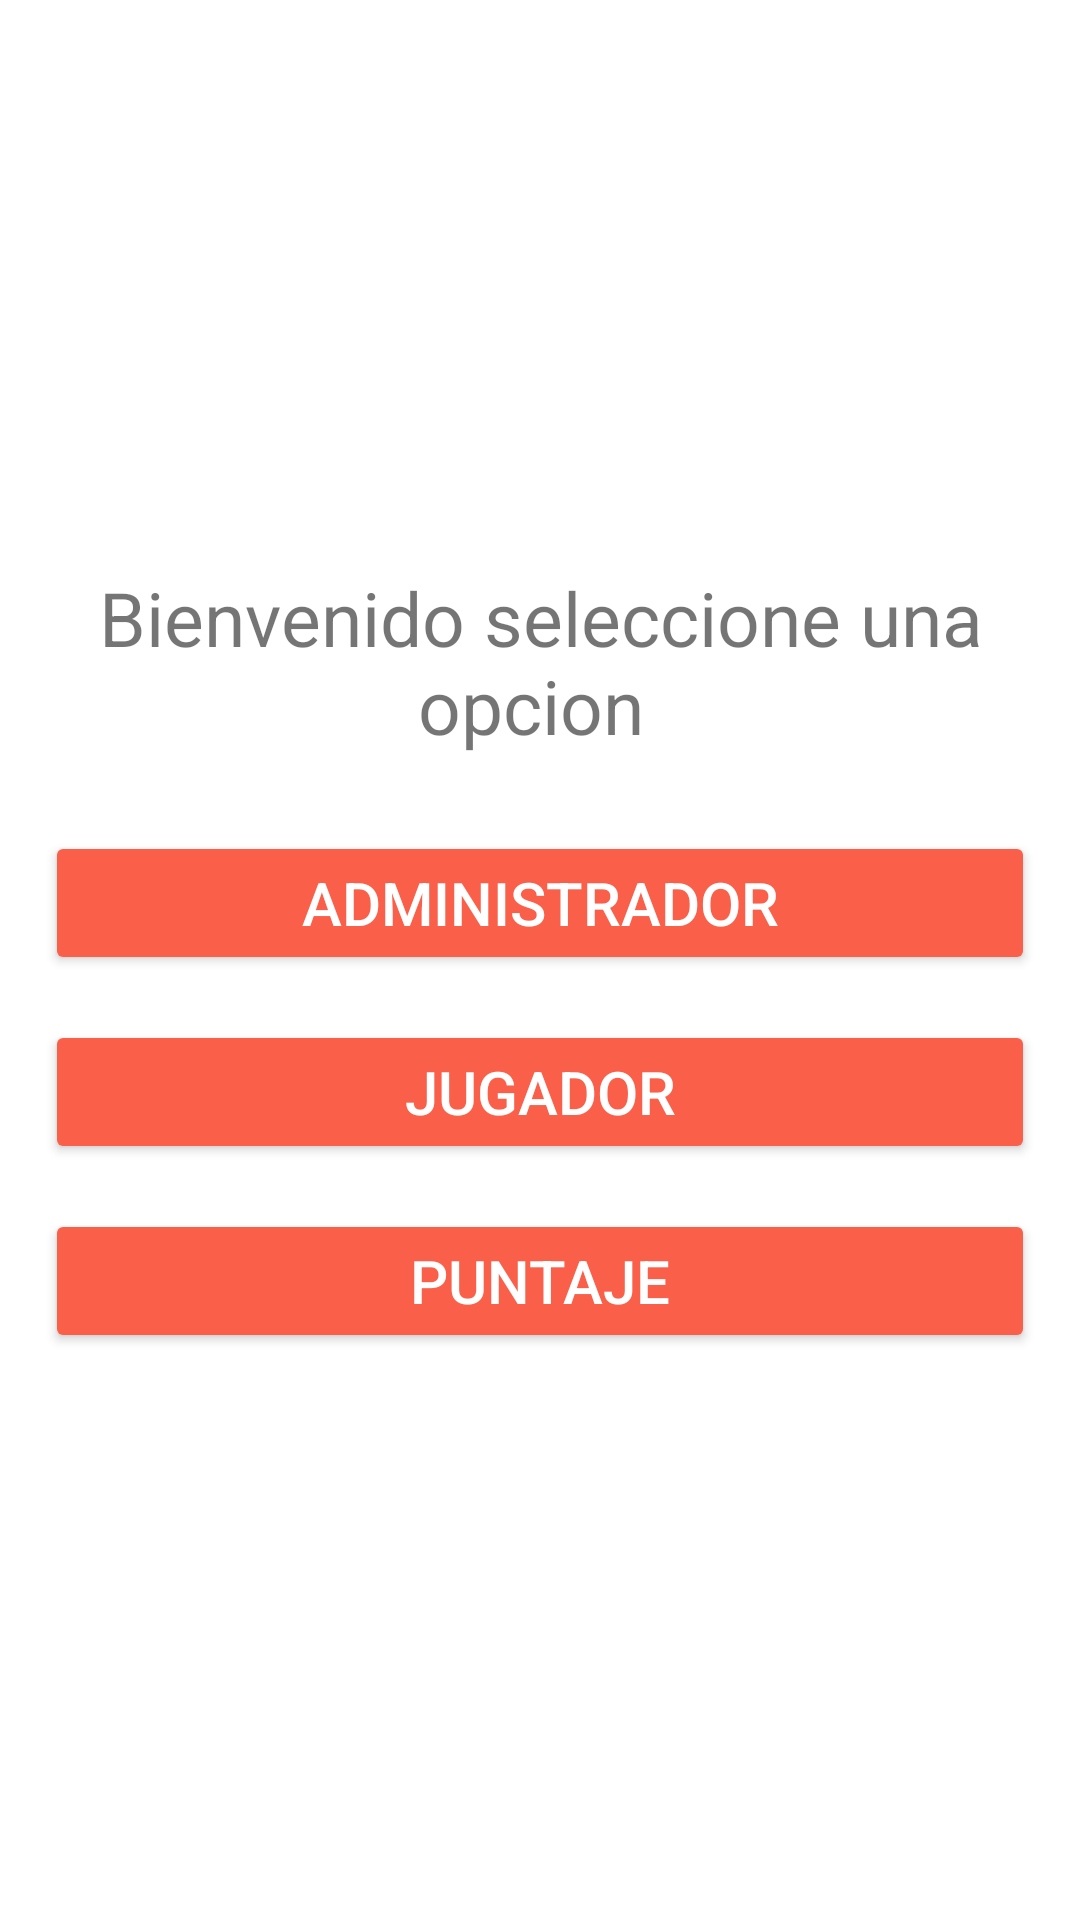

Produce the Android XML layout that renders to this screen, including the resource entries it uses.
<!-- AndroidManifest.xml: application theme Theme.PreguntitasV2 -->
<!-- res/layout/activity_menu.xml -->
<?xml version="1.0" encoding="utf-8"?>
<LinearLayout xmlns:android="http://schemas.android.com/apk/res/android"
    xmlns:app="http://schemas.android.com/apk/res-auto"
    xmlns:tools="http://schemas.android.com/tools"
    android:layout_width="match_parent"
    android:layout_height="match_parent"
    tools:context=".menu"
    android:orientation="vertical"
    android:padding="15dp"
    android:gravity="center"
    android:background="@drawable/azul">

    <LinearLayout
        android:layout_width="match_parent"
        android:layout_height="wrap_content"
        android:orientation="vertical"
        android:gravity="center">

        <TextView
            android:layout_width="match_parent"
            android:layout_height="wrap_content"
            android:gravity="center"
            android:textSize="25sp"
            android:text="Bienvenido seleccione una opcion ">

        </TextView>

        <Button
            android:layout_width="match_parent"
            android:layout_height="wrap_content"
            android:id="@+id/btnAbministrador"
            android:text="Administrador"
            android:textSize="20sp"
            android:textColor="@color/white"
            android:backgroundTint="#fa5f49"
            android:layout_marginTop="25dp">

        </Button>

        <Button
            android:layout_width="match_parent"
            android:layout_height="wrap_content"
            android:id="@+id/btnJugador"
            android:text="Jugador"
            android:textSize="20sp"
            android:textColor="@color/white"
            android:backgroundTint="#fa5f49"
            android:layout_marginTop="15dp">

        </Button>
        <Button
            android:layout_width="match_parent"
            android:layout_height="wrap_content"
            android:id="@+id/prueba"
            android:text="Puntaje"
            android:textSize="20sp"
            android:textColor="@color/white"
            android:backgroundTint="#fa5f49"
            android:layout_marginTop="15dp">

        </Button>


    </LinearLayout>



</LinearLayout>
<!-- resources referenced by this layout -->
<resources>
  <color name="white">#FFFFFFFF</color>
  <style name="Theme.PreguntitasV2" parent="Theme.MaterialComponents.DayNight.DarkActionBar">
          
          <item name="colorPrimary">@color/purple_500</item>
          <item name="colorPrimaryVariant">@color/purple_700</item>
          <item name="colorOnPrimary">@color/white</item>
          
          <item name="colorSecondary">@color/teal_200</item>
          <item name="colorSecondaryVariant">@color/teal_700</item>
          <item name="colorOnSecondary">@color/black</item>
          
          <item name="android:statusBarColor" tools:targetApi="l">?attr/colorPrimaryVariant</item>
          
      </style>
  <color name="purple_500">#FF6200EE</color>
  <color name="purple_700">#FF3700B3</color>
  <color name="teal_200">#FF03DAC5</color>
  <color name="teal_700">#FF018786</color>
  <color name="black">#FF000000</color>
</resources>
